Run: headless pygame with SDL's dummy video driver; simulated clock (each Clock.tick advances the game by its frame time, no real sleeping); random seed 0; keys injected as events and as key.get_pressed() state; no mouse input.
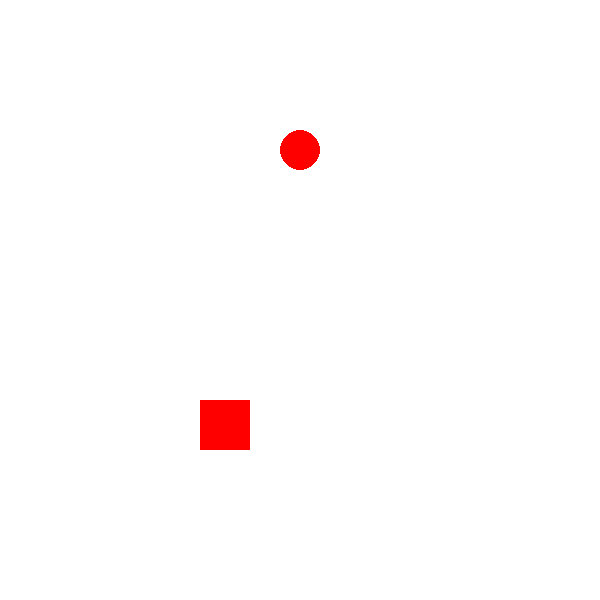
Frame 1 of 4 · flips 1–60 · no input
Frame 2 of 4 · flips 61–180 · tapped SPACE, RETURN · held RIGHT (→), D · screen unchanged from frame 1, image omitted
Frame 3 of 4 · flips 181–300 · held DOWN (↓), S · screen unchanged from frame 2, image omitted
Frame 4 of 4 · flips 301–420 · held LEFT (←), A, UP (↑), W · screen unchanged from frame 3, image omitted

The pygame program that drew these frames:

import pygame
import random

# accendo pygame
pygame.init()

# creazione della schermata
larghezza = 600
altezza = 600
schermo = pygame.display.set_mode((larghezza,altezza))

# qui si definisco colori, dimensioni, posizioni, etc
# creo il bianco
bianco = (255,255,255)
# creo il rosso
rosso = (255, 0, 0)
# definire le coordinate del quadrato
x_quad = 200
y_quad = 400
# definisco il lato del quadrato
lato = 50

# definisco coordinate del cerchio
x_cer = 300
y_cer = 150
# raggio del cerchio
raggio = 20


# creo il loop del gioco, che è un while che fa funzionare tutto
# fino a quando non si decide che deve spegnersi
gioco = True
while gioco: 
    for evento in pygame.event.get():
        if evento.type == pygame.QUIT:
            gioco = False
    # imposto il colore dello sfondo
    schermo.fill(bianco)

    # disegna il quadrato
    pygame.draw.rect(schermo, rosso, (x_quad, y_quad, lato,lato))
    # disegno il cerchi
    pygame.draw.circle(schermo, rosso, (x_cer,y_cer), raggio)
    # aggiorno tutto quello che succede prima
    pygame.display.update()

pygame.quit()
